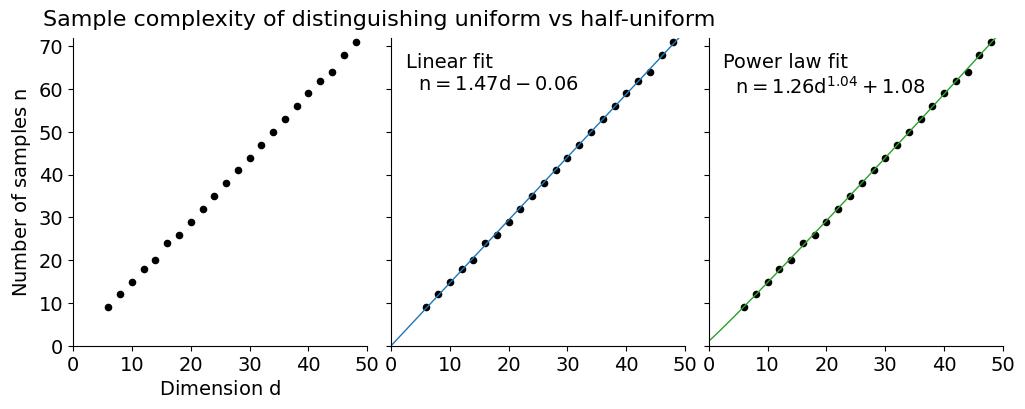
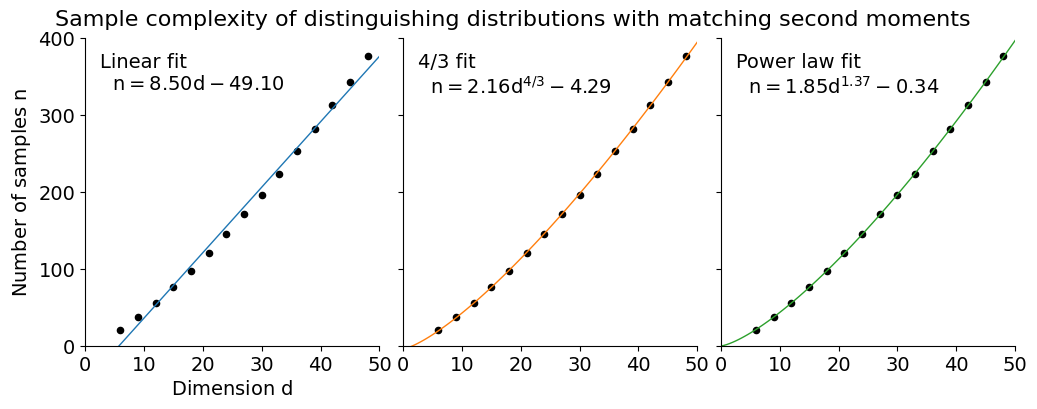
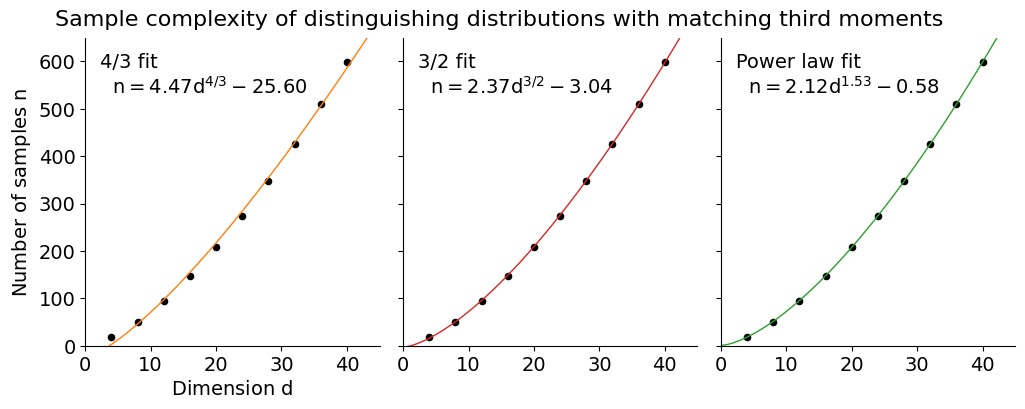

Recreate these plots in Python, in order.
from scipy.optimize import curve_fit
import numpy as np
from matplotlib import pyplot as plt
import matplotlib.ticker as ticker

def power_fit(x, a, b, p):
    return a * x ** p + b

def linear_fit(x, a, b):
    return a * x + b

def fourthirds_fit(x, a, b):
    return a * x ** (4/3) + b

def threeseconds_fit(x, a, b):
    return a * x ** (3/2) + b

def fit_plot(x, y, fit_func, do_plot = False):
    param, param_cov = curve_fit(fit_func, x, y)
    ans = fit_func(x, *param)
    print(*param)
    print(ans)
    if(do_plot):
        plt.plot(x, y, 'o', color ='red', label ="data")
        plt.plot(x, ans, '--', color ='blue', label ="fit")
        plt.legend()
        plt.grid()
        plt.show()
    return param

def subplot_data(x, y, labels):
    # Make three subplots and then graph them
    fig, axs = plt.subplots(1, 3, sharex=True, sharey=True, figsize=(12, 4),
                            gridspec_kw={'wspace': 0.08, 'hspace': 0.08})
    axs[0].set_ylabel('Number of samples $n$')
    axs[0].set_xlabel('Dimension $d$')
    for ax, label in zip(axs.flat, labels):
        ax.text(0.05, 0.95, label, fontsize=14, transform=ax.transAxes, va='top')
        ax.scatter(x, y, color='black', s=20)
    
        # Remove axis lines.
        ax.spines['top'].set_visible(False)
        ax.spines['right'].set_visible(False)
    return fig, axs

if __name__=="__main__":
    plt.rcParams['font.family'] = 'inconsolata'
    plt.rcParams['font.size'] = '14'
    plt.rcParams["mathtext.default"] = 'regular'
    xfit = np.linspace(0, 750, 1501)

    # testing task between uniform vs half uniform (they match on the first moment)
    # the scaling is proved to be linear
    d = np.array([2*i for i in range(3, 25)])
    n = np.array([9, 12, 15, 18, 20, 24, 26, 29, 32, 35, 38, 41, 44, 47, 50, 53, 56, 59, 62, 64, 68, 71])

    fig, axs = subplot_data(d, n, ['', 'Linear fit\n  $\mathregular{n = 1.47d - 0.06}$', 'Power law fit\n  $n = 1.26d^{1.04} + 1.08$'])
    fig.suptitle('Sample complexity of distinguishing uniform vs half-uniform', x=0.1, y=0.95, ha='left', fontsize='16')
    axs[0].set(xlim=(0, 50), ylim=(0, 72))
    axs[0].set(xticks=(0, 10, 20, 30, 40, 50), yticks=(0, 10, 20, 30, 40, 50, 60, 70))

    param = fit_plot(d, n, linear_fit)
    axs[1].plot(xfit, linear_fit(xfit, *param), color='tab:blue', lw=1)
    param = fit_plot(d, n, power_fit)
    axs[2].plot(xfit, power_fit(xfit, *param), color='tab:green', lw=1)
    plt.savefig("fig1.svg", bbox_inches='tight')

    # testing task between two distributions which match on the first two moments
    # we conjecture the scaling is n=d**(4/3)
    d = np.array([3*i for i in range(2, 17)])
    n = np.array([21, 37, 56, 76, 97, 120, 145, 171, 196, 223, 253, 281, 312, 342, 376])

    fig, axs = subplot_data(d, n, ['Linear fit\n  $n = 8.50d - 49.10$', '4/3 fit\n  $n = 2.16d^{4/3} - 4.29$', 'Power law fit\n  $n = 1.85d^{1.37} - 0.34$'])
    fig.suptitle('Sample complexity of distinguishing distributions with matching second moments', x=0.1, y=0.95, ha='left', fontsize='16')
    axs[0].set(xlim=(0, 50), ylim=(0, 400))
    axs[0].set(xticks=(0, 10, 20, 30, 40, 50), yticks=(0, 100, 200, 300, 400))

    param = fit_plot(d, n, linear_fit)
    axs[0].plot(xfit, linear_fit(xfit, *param), color='tab:blue', lw=1)
    param = fit_plot(d, n, fourthirds_fit)
    axs[1].plot(xfit, fourthirds_fit(xfit, *param), color='tab:orange', lw=1)
    param = fit_plot(d, n, power_fit)
    axs[2].plot(xfit, power_fit(xfit, *param), color='tab:green', lw=1)
    plt.savefig("fig2.svg", bbox_inches='tight')

    # testing task between two distributions which match on the first three moments
    # we conjecture the scaling is n=d**(3/2)
    d = np.array([4*i for i in range(1, 11)])
    n = np.array([19, 51, 95, 147, 209, 274, 347, 426, 511, 598])

    fig, axs = subplot_data(d, n, ['4/3 fit\n  $n = 4.47d^{4/3} - 25.60$', '3/2 fit\n  $n = 2.37d^{3/2} - 3.04$', 'Power law fit\n  $n = 2.12d^{1.53} - 0.58$'])
    fig.suptitle('Sample complexity of distinguishing distributions with matching third moments', x=0.1, y=0.95, ha='left', fontsize='16')
    axs[0].set(xlim=(0, 45), ylim=(0, 650))
    axs[0].set(xticks=(0, 10, 20, 30, 40), yticks=(0, 100, 200, 300, 400, 500, 600))

    param = fit_plot(d, n, fourthirds_fit)
    axs[0].plot(xfit, fourthirds_fit(xfit, *param), color='tab:orange', lw=1)
    param = fit_plot(d, n, threeseconds_fit)
    axs[1].plot(xfit, threeseconds_fit(xfit, *param), color='tab:red', lw=1)
    param = fit_plot(d, n, power_fit)
    axs[2].plot(xfit, power_fit(xfit, *param), color='tab:green', lw=1)
    plt.savefig("fig3.svg", bbox_inches='tight')
